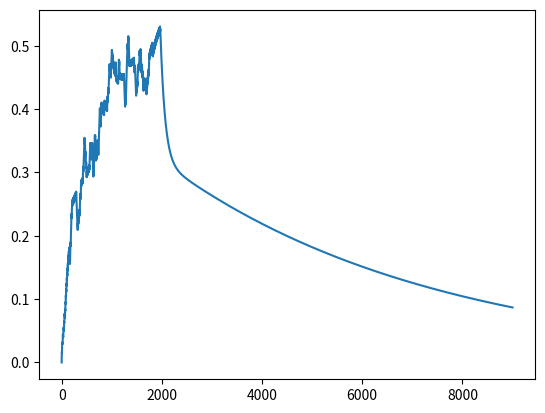
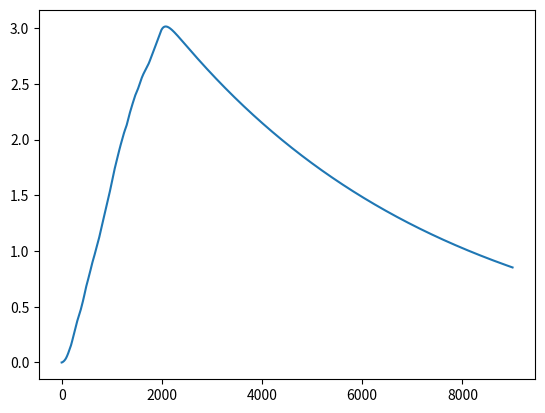
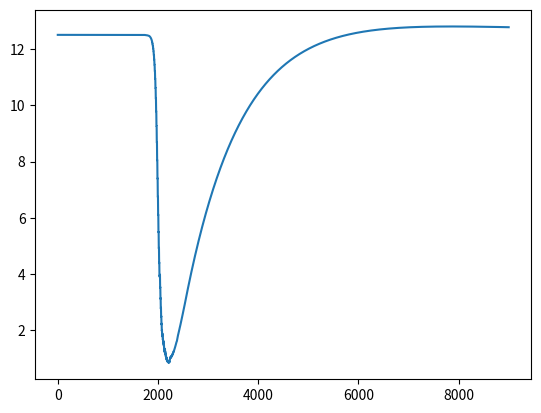
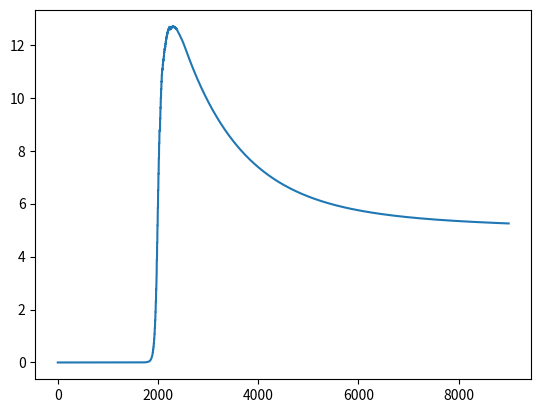

Python code for these plots, in order:
# -*- coding: utf-8 -*-
"""
Supplementary File 1 - Orb2 ODE aggregation model

'A continuous model of physiological prion aggregation suggests 
a role for Orb2 in gating long-term synaptic information'
Michele Sanguanini & Antonino Cattaneo

@author: michele sanguanini
"""

from scipy import signal as sqw
from scipy import integrate as rk
import numpy as np
from matplotlib import pyplot as plt

# Model parameters initialisation

nu = 0.15 # Hz
dc = 0.5 # Duty cycle
T_sigma = 4000 # seconds
T_end = 9000 # seconds
alpha_acc = 0.005 # units*Hz
alpha_ex = 0.001 # Hz
alpha_deg = 0.002 # Hz
alpha_agg = 0.008 # Hz
beta_agg_B = 0.05 # units*Hz
As_th = 3 # units
Bs_th = 3 # units
beta_ex = 0.0005 # Hz
beta_gen = 0.005 # units*Hz
beta_del = 0.0004 # Hz
beta_self = 0.0002 # Hz/units
B0 = beta_gen/beta_del

# Create tuple of parameters for ODE numerical integration

Parameters = (nu, dc, T_sigma, alpha_acc, alpha_ex, beta_gen, beta_del, alpha_deg,
               beta_self, alpha_agg, beta_agg_B, As_th, Bs_th, beta_ex)

# Definition of the system of ODEs 


def f(y, t, *varargs):
    A = y[0]
    As = y[1]
    B =y[2]  
    Bs = y[3]
    
    # Ordinary Differential Equations from Sanguanini and Cattaneo 2017
    # the stimulus sigma is a square function with frequency nu given 
    # to the system for T_sigma seconds
    
    if t<=T_sigma:
        dAdt = alpha_acc * (sqw.square(2*np.pi*nu*t,duty=dc)+1)/2 * 1/np.sqrt(1
        + np.exp(50 * (Bs - Bs_th))) + alpha_ex * As - 1 * (alpha_deg + alpha_agg) * A
        dAsdt = alpha_agg * A - alpha_ex * As
        dB =  beta_gen - beta_del * B + beta_ex * Bs - beta_agg_B * (sqw.square(2*np.pi*nu*t,duty=dc)+1)/2 * 1/np.sqrt(1+ np.exp(-50 * (As - As_th))) * B - beta_self * B * 1/np.sqrt(1+ np.exp(-50 * (Bs - Bs_th)))
        dBsdt = beta_agg_B * (sqw.square(2*np.pi*nu*t,duty=dc)+1)/2 * 1/np.sqrt(1
            + np.exp(-50 * (As - As_th))) * B + beta_self * B * 1/np.sqrt(1+ np.exp(-50 * (Bs - Bs_th))) - beta_ex * Bs
    else:
        dAdt = alpha_acc * 0 * 1/np.sqrt(1
        + np.exp(50 * (Bs - Bs_th))) + alpha_ex * As - 1 * (alpha_deg + alpha_agg) * A
        dAsdt = alpha_agg * A - alpha_ex * As
        dB =  beta_gen - beta_del * B + beta_ex * Bs - beta_agg_B * 0 * 1/np.sqrt(1+ np.exp(-50 * (As - As_th))) * B - beta_self * B * 1/np.sqrt(1+ np.exp(-50 * (Bs - Bs_th)))
        dBsdt = beta_agg_B * 0 * 1/np.sqrt(1
            + np.exp(-50 * (As - As_th))) * B + beta_self * B * 1/np.sqrt(1+ np.exp(-50 * (Bs - Bs_th))) - beta_ex * Bs
    return [dAdt, dAsdt, dB, dBsdt]

# Initialisation of the time array
    
t = np.linspace(0,T_end,1000000, endpoint=False)

# Ordinary Differential Equation solver

Orb2 = rk.odeint(f, [0, 0, B0, 0], t, Parameters)

# Plot the levels of Orb2A and Orb2B oligomers as a function of time

plt.plot(t,Orb2[:,0]) # Orb2A monoomers
plt.figure()
plt.plot(t,Orb2[:,1]) # Orb2A oligomers
plt.figure()
plt.plot(t,Orb2[:,2]) # Orb2B monomers
plt.figure()
plt.plot(t,Orb2[:,3]) # Orb2B oligomers



## Export file production

# Export data from simulation as csv (less points)
counter = 0
Orb2_dump = np.ones((np.shape(Orb2)[0], 5))
Orb2_dump[:, 1:5] = Orb2
Orb2_dump[:,0] = t

Orb2_dumps = [Orb2_dump[0,:].tolist()]

for i in range(len(Orb2_dump[:,0])):
    if counter==1000:
        Orb2_dumps.append(Orb2_dump[i,:].tolist())
        counter = 0
    else:
        counter += 1

Orb2_dumps = np.asarray(Orb2_dumps)
    

np.savetxt('Orb2_export.csv', Orb2_dumps, delimiter=',')

# Add File header

with open('Orb2_export_full.csv', 'w') as header:
    header.write('Frequency of stimulus square function: %5.5f Hz \n' %(nu))
    header.write('Duty cycle of stimulus square function: %5.5f \n' %(dc))
    header.write('Total time of stimulation: %5.5f s \n' %(T_sigma))
    header.write('Accumulation rate of Orb2A: %5.5f units*Hz \n' %(alpha_acc))
    header.write('Degradation rate of Orb2A: %5.5f Hz \n' %(alpha_deg))
    header.write('Aggregation rate of Orb2A: %5.5f Hz \n' %(alpha_agg))
    header.write('Exit rate of Orb2A: %5.5f Hz \n' %(alpha_ex))
    header.write('Basal levels of Orb2B: %5.5f units \n' %(B0))    
    header.write('Accumulation rate of Orb2B: %5.5f units*Hz \n' %(beta_gen))
    header.write('Degradation rate of Orb2B: %5.5f Hz \n' %(beta_del))
    header.write('Self-seeded aggregation rate of Orb2B: %5.5f Hz \n' %(beta_self))
    header.write('Seeded aggregation rate of Orb2B: %5.5f units*Hz \n' %(beta_agg_B))
    header.write('Exit rate of Orb2B: %5.5f Hz \n' %(beta_ex))
    header.write('Threshold of Orb2A aggregate: %d units \n' %(As_th))
    header.write('Threshold of Orb2B aggregate: %d units \n' %(Bs_th))
    header.write('\n \n')
    with open('Orb2_export.csv', 'r') as file:
        header.write(file.read())


# Export full data from simulation as csv
#
#
#np.savetxt('Orb2_export.csv', Orb2_dump, delimiter=',')
#
## Add File header
#
#with open('Orb2_export_full.csv', 'w') as header:
#    header.write('Frequency of stimulus square function: %5.5f Hz \n' %(nu))
#    header.write('Duty cycle of stimulus square function: %5.5f \n' %(dc))
#    header.write('Total time of stimulation: %5.5f s \n' %(T_sigma))
#    header.write('Accumulation rate of Orb2A: %5.5f units*Hz \n' %(alpha_acc))
#    header.write('Degradation rate of Orb2A: %5.5f Hz \n' %(alpha_deg))
#    header.write('Aggregation rate of Orb2A: %5.5f Hz \n' %(alpha_agg))
#    header.write('Exit rate of Orb2A: %5.5f Hz \n' %(alpha_ex))
#    header.write('Basal levels of Orb2B: %5.5f units \n' %(B0))    
#    header.write('Accumulation rate of Orb2B: %5.5f units*Hz \n' %(beta_gen))
#    header.write('Degradation rate of Orb2B: %5.5f Hz \n' %(beta_del))
#    header.write('Self-seeded aggregation rate of Orb2B: %5.5f Hz \n' %(beta_self))
#    header.write('Seeded aggregation rate of Orb2B: %5.5f units*Hz \n' %(beta_agg_B))
#    header.write('Exit rate of Orb2B: %5.5f Hz \n' %(beta_ex))
#    header.write('Threshold of Orb2A aggregate: %d units \n' %(As_th))
#    header.write('Threshold of Orb2B aggregate: %d units \n' %(Bs_th))
#    header.write('\n \n')
#    with open('Orb2_export.csv', 'r') as file:
#        header.write(file.read())
